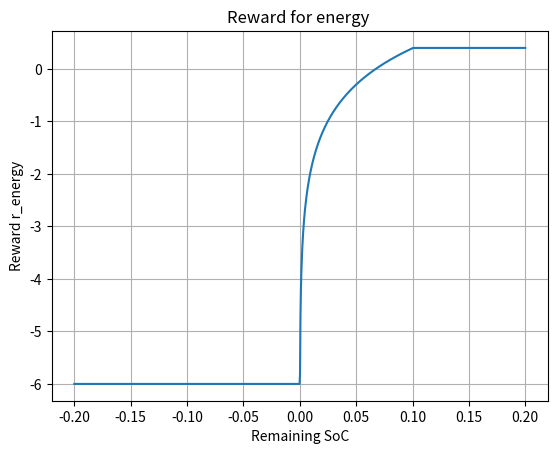

Source code (Python):
import numpy as np
import matplotlib.pyplot as plt
import math


# x = np.linspace(0, 8, 1000)
# y = np.where(x <= 4.5, np.exp(x) - np.exp(4.5), -100)
# plt.plot(x, y)
# plt.xlabel('Driving time(in h)')
# plt.ylabel('Reward r_d')
# plt.title('Reward for driving time')
# plt.grid(True)
# plt.show()



# x = np.linspace(0, 3, 1000)
# # y = np.where(x<0, 0 ,np.where(x <= 0.75, np.exp(5 * x) - np.exp(3.75), - 10 * (np.exp(1.5 * x) - np.exp(1.125))))
# y = np.where(x<0, 0 ,np.where(x <= 0.75, np.exp(5 * x) - np.exp(3.75), -64 * x + 48))
# plt.plot(x, y)
# plt.xlabel('Charging time(in h)')
# plt.ylabel('Reward r_ch')
# plt.title('Reward for charging time')
# plt.grid(True)
# plt.show()


# x = np.linspace(0, 1, 1000)
# # y = np.where(x > 0, -2 * (np.exp(5 * x) - 1), -100)
# y = -2 * (np.exp(5 * x) - 1)
# plt.plot(x, y)
# plt.xlabel('Rest time (in h)')
# plt.ylabel('Reward r_p')
# plt.title('Reward for rest time in parking lots')
# plt.grid(True)
# plt.show()

x = np.linspace(-0.2, 0.2, 1000)
y = np.where(x < 0, -6, np.where(x <= 0.1, np.log(0.1 * x) + 5, 0.4))
plt.plot(x, y)
plt.xlabel('Remaining SoC')
plt.ylabel('Reward r_energy')
plt.title('Reward for energy ')
plt.grid(True)
plt.show()

# x = np.linspace(-25, 25, 1000)
# # y = np.where(x < 0, (-1 * np.exp(-0.15 * x  ) + 1)/1000, (np.exp(0.1 * x ) - 1) / 1000)
# # y = np.where(x < 0, (-1 * np.exp(-1 * x) + 1)/1000, (np.exp(1 * x ) - 1) / 1000)
# y = x
# plt.plot(x , y)
# plt.xlabel('Distance traveled forward(in km)')
# plt.ylabel('Reward')
# plt.title('Reward for distance ')
# plt.grid(True)
# plt.show()

##episolon greedy
# x = np.linspace(0, 40000, 5000)
# # y = np.where(x<0, 0 ,np.where(x <= 0.75, np.exp(5 * x) - np.exp(3.75), - 10 * (np.exp(1.5 * x) - np.exp(1.125))))
# y = 0.05 + (0.9-0.05) * np.exp(-1 * x / 10000)
# plt.plot(x, y)
# plt.xlabel('step')
# plt.ylabel('eps_threshold')
# plt.grid(True)
# plt.show()

# # y = 0.1 + (0.9-0.1) * np.exp(-1 * x / 3530)
# y = -20000 / np.log(1/8)
# print(y)

